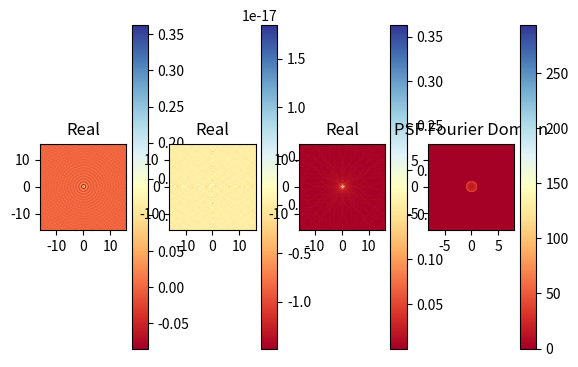

Python code for this plot:
# -*- coding: utf-8 -*-
"""
Created on Mon May  6 12:12:25 2019

Create a near field point spread function
Using the asymptotic form (far field simulation)

Editor:
[redacted]
    STIM Laboratory
"""

# import packages
import numpy as np
import scipy as sp
import scipy.special
import math
import matplotlib.pyplot as plt

#%%
# set the parameters for the simulation
# field of view
fov =  32
# resolution
res = 518
# radius of the sphere
a = 1
# refractive index of the sphere
n = 1
# wavenumber of the incident field
k = 2 * math.pi
# number of field orders
Nl = 100

# set the numerical aperture
NA_in = 0.0
NA_out = 1.0

#%%
# calculate the coordinates in the Fourier domain
kx = np.fft.fftfreq(res, fov/res) * 2 * math.pi
fx = np.fft.fftshift(kx)/ (2 * math.pi)
ky = kx

# create a grid to store the simulation
[KX, KY] = np.meshgrid(kx, ky)

# calculate kx^2 + ky^2
kxky = KX ** 2 + KY ** 2

# mask out the plane waves go into the objective
mask_out = k**2 * NA_out**2 <= kxky
mask_in = kxky < k**2 * NA_in ** 2
mask = mask_out + mask_in

# apply mask and calculate kz
kxky[mask] = 0
kz = np.sqrt(k**2 - kxky)
kz[mask] = 0

# the scale factor to increase the intensity in spatial domain
intensity_scale = 100

# scale the Fourier transform of the psf by kz
psf_f = np.ones(kz.shape) / kz * intensity_scale
psf_f[mask] = 0

#%%
# convert the field from the fourier domain into spatial domain
psf_f_shift = np.fft.fftshift(psf_f)
psf = np.fft.ifft2(psf_f)

psf_shift = np.fft.ifftshift(psf)
#%%
# plot the image
plt.figure()
plt.set_cmap('RdYlBu')

plt.subplot(141)
plt.imshow(np.real(psf_shift), extent = [-fov/2, fov/2, -fov/2, fov/2])
plt.title('Real')
plt.colorbar()

plt.subplot(142)
plt.imshow(np.imag(psf_shift), extent = [-fov/2, fov/2, -fov/2, fov/2])
plt.title('Real')
plt.colorbar()

plt.subplot(143)
plt.imshow(np.abs(psf_shift), extent = [-fov/2, fov/2, -fov/2, fov/2])
plt.title('Real')
plt.colorbar()

plt.subplot(144)
plt.imshow(psf_f_shift, extent = [fx[0], fx[-1], fx[0], fx[-1]])
plt.title('PSF Fourier Domain')
plt.colorbar()